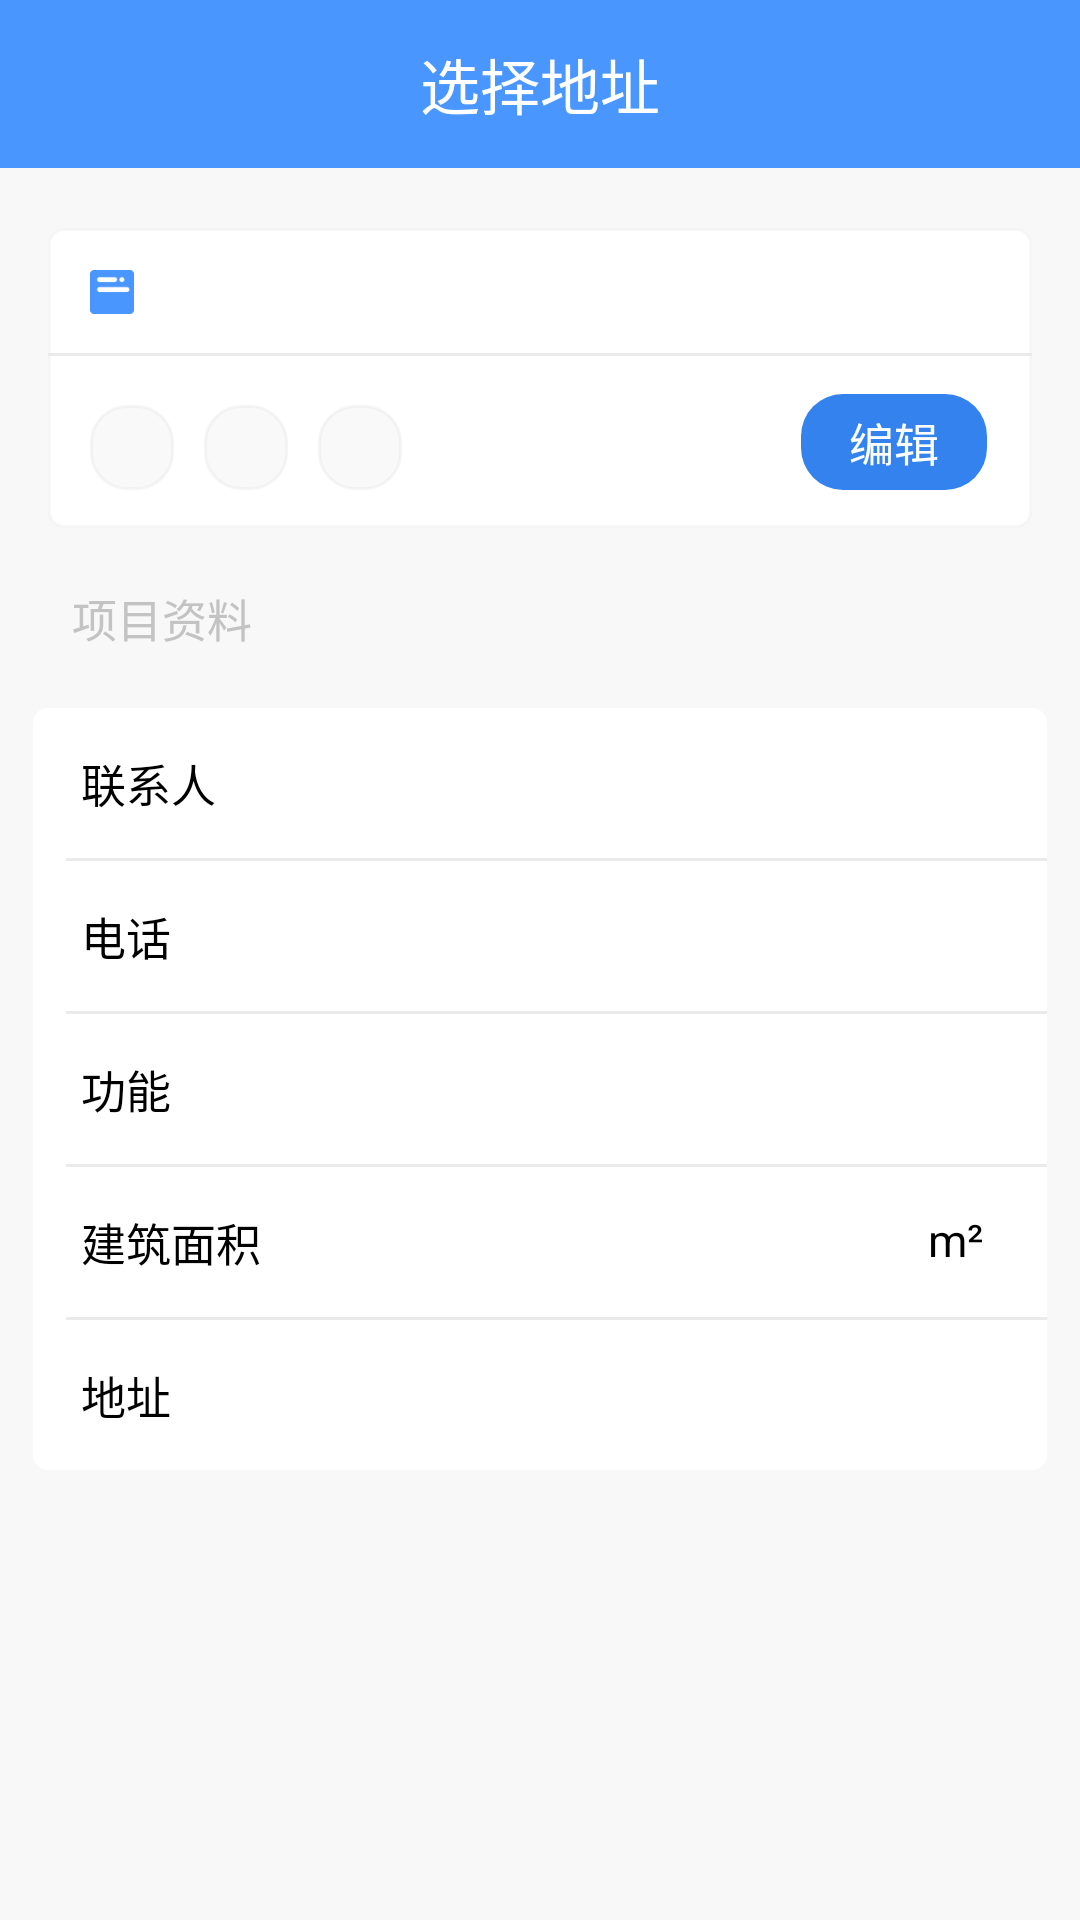

Reconstruct the res/layout file that produces this screen, plus the resources it refers to.
<!-- AndroidManifest.xml: application theme AppTheme -->
<!-- res/layout/activity_project_detial.xml -->
<?xml version="1.0" encoding="utf-8"?>
<LinearLayout xmlns:android="http://schemas.android.com/apk/res/android"
    xmlns:app="http://schemas.android.com/apk/res-auto"
    xmlns:tools="http://schemas.android.com/tools"
    android:layout_width="match_parent"
    android:layout_height="match_parent"
    android:orientation="vertical"
    android:background="@color/backgroundcolor"
    tools:context=".activity.ProjectDetialActivity">
    <include layout="@layout/toolbarlayout"/>
    <android.support.v4.widget.NestedScrollView
        android:layout_width="match_parent"
        android:layout_height="match_parent">
    <LinearLayout
        android:layout_width="match_parent"
        android:layout_height="wrap_content"
        android:orientation="vertical">
        <include layout="@layout/item_indexproject"/>
        <TextView
            android:layout_width="wrap_content"
            android:layout_height="wrap_content"
            android:layout_marginTop="19dp"
            android:layout_marginBottom="19dp"
            android:layout_marginLeft="24dp"
            android:text="项目资料"
            android:textColor="#ffc3c3c3"
            android:textSize="15sp"
            />
        
        <LinearLayout
            android:layout_width="match_parent"
            android:layout_height="wrap_content"
            android:background="@drawable/index_dialog_bg"
            android:layout_marginLeft="11dp"
            android:layout_marginRight="11dp"
            android:orientation="vertical"
            >
            <RelativeLayout
            android:layout_width="match_parent"
            android:gravity="center_vertical"
            android:layout_height="50dp">
            <TextView
                android:layout_width="wrap_content"
                android:layout_height="wrap_content"
                android:layout_marginLeft="16dp"
                android:text="联系人"
                android:textColor="#ff000000"
                android:textSize="15sp"
                />

                <TextView
                    android:id="@+id/tvLxr"
                    android:layout_width="wrap_content"
                    android:layout_height="wrap_content"
                    android:layout_marginLeft="110dp"
                    android:text=""
                    android:textColor="#ff000000"
                    android:textSize="15sp" />
        </RelativeLayout>
            <include layout="@layout/line_project_basemsg"
                android:layout_width="match_parent"
                android:layout_height="1dp"
                android:layout_marginLeft="11dp"/>
            <RelativeLayout
            android:layout_width="match_parent"
            android:gravity="center_vertical"
            android:layout_height="50dp">
            <TextView
                android:layout_width="wrap_content"
                android:layout_height="wrap_content"
                android:layout_marginLeft="16dp"
                android:text="电话"
                android:textColor="#ff000000"
                android:textSize="15sp"
                />

                <TextView
                    android:id="@+id/tvPhone"
                    android:layout_width="wrap_content"
                    android:layout_height="wrap_content"
                    android:layout_marginLeft="110dp"
                    android:text=""
                    android:textColor="#ff000000"
                    android:textSize="15sp" />
        </RelativeLayout>
            <include layout="@layout/line_project_basemsg"
                android:layout_width="match_parent"
                android:layout_height="1dp"
                android:layout_marginLeft="11dp"/>
            <RelativeLayout
                android:layout_width="match_parent"
                android:gravity="center_vertical"
                android:layout_height="50dp">
                <TextView
                    android:layout_width="wrap_content"
                    android:layout_height="wrap_content"
                    android:layout_marginLeft="16dp"
                    android:text="功能"
                    android:textColor="#ff000000"
                    android:textSize="15sp"
                    />

                <TextView
                    android:id="@+id/tvGn"
                    android:layout_width="wrap_content"
                    android:layout_height="wrap_content"
                    android:layout_marginLeft="110dp"
                    android:text=""
                    android:textColor="#ff000000"
                    android:textSize="15sp" />
            </RelativeLayout>
            <include layout="@layout/line_project_basemsg"
                android:layout_width="match_parent"
                android:layout_height="1dp"
                android:layout_marginLeft="11dp"/>
            <RelativeLayout
                android:layout_width="match_parent"
                android:gravity="center_vertical"
                android:layout_height="50dp">
                <TextView
                    android:layout_width="wrap_content"
                    android:layout_height="wrap_content"
                    android:layout_marginLeft="16dp"
                    android:text="建筑面积"
                    android:textColor="#ff000000"
                    android:textSize="15sp"
                    />

                <TextView
                    android:id="@+id/tvJzmj"
                    android:layout_width="wrap_content"
                    android:layout_height="wrap_content"
                    android:layout_marginLeft="110dp"
                    android:text=""
                    android:textColor="#ff000000"
                    android:textSize="15sp" />
                <TextView
                    android:layout_width="wrap_content"
                    android:layout_height="wrap_content"
                    android:text="m²"
                    android:layout_marginRight="21dp"
                    android:layout_alignParentRight="true"
                    android:textColor="#ff000000"
                    android:textSize="15sp" />
            </RelativeLayout>
            <include layout="@layout/line_project_basemsg"
                android:layout_width="match_parent"
                android:layout_height="1dp"
                android:layout_marginLeft="11dp"/>
            <RelativeLayout
                android:layout_width="match_parent"
                android:gravity="center_vertical"
                android:layout_height="50dp">
                <TextView
                    android:layout_width="wrap_content"
                    android:layout_height="wrap_content"
                    android:layout_marginLeft="16dp"
                    android:text="地址"
                    android:textColor="#ff000000"
                    android:textSize="15sp"
                    />

                <TextView
                    android:id="@+id/tvAddress"
                    android:layout_width="wrap_content"
                    android:layout_height="wrap_content"
                    android:layout_marginLeft="110dp"
                    android:text=""
                    android:textColor="#ff000000"
                    android:textSize="15sp" />
            </RelativeLayout>

        </LinearLayout>
        <android.support.v7.widget.RecyclerView
            android:id="@+id/recycler"
            android:layout_width="match_parent"
            android:layout_height="wrap_content">

        </android.support.v7.widget.RecyclerView>
    </LinearLayout>
    </android.support.v4.widget.NestedScrollView>
</LinearLayout>
<!-- res/layout/toolbarlayout.xml (included above) -->
<?xml version="1.0" encoding="utf-8"?>
<android.support.design.widget.AppBarLayout xmlns:tools="http://schemas.android.com/tools"
    xmlns:app="http://schemas.android.com/apk/res-auto"
    xmlns:android="http://schemas.android.com/apk/res/android"
    android:layout_width="match_parent"
    android:layout_height="wrap_content"
    android:theme="@style/AppTheme.AppBarOverlay">

    <android.support.v7.widget.Toolbar
        android:id="@+id/toolbar"
        android:layout_width="match_parent"
        android:layout_height="?attr/actionBarSize"
        android:background="@color/colorMain"
        app:titleTextColor="@color/white"
        app:theme="@style/ToolbarTheme"
        app:popupTheme="@style/AppTheme" >
        <TextView
            android:layout_width="wrap_content"
            android:layout_height="wrap_content"
            android:text="选择地址"
            android:maxLines="1"
            android:textSize="20sp"
            android:textColor="@color/white"
            android:layout_gravity="center"
            android:id="@+id/toolbar_title" />

    </android.support.v7.widget.Toolbar>

</android.support.design.widget.AppBarLayout>
<!-- res/layout/item_indexproject.xml (included above) -->
<?xml version="1.0" encoding="utf-8"?>
<android.support.constraint.ConstraintLayout xmlns:android="http://schemas.android.com/apk/res/android"
    android:layout_width="match_parent"
    xmlns:app="http://schemas.android.com/apk/res-auto"
    android:paddingRight="16dp"
    android:paddingLeft="16dp"
    android:paddingTop="20dp"
    android:layout_height="wrap_content">
    <View
        android:layout_width="0dp"
        app:layout_constraintLeft_toLeftOf="parent"
        app:layout_constraintRight_toRightOf="parent"
        android:layout_height="100dp"
        android:background="@drawable/item_index"/>
    <ImageView
        android:id="@+id/sign"
        android:layout_width="wrap_content"
        android:layout_height="wrap_content"
        app:layout_constraintLeft_toLeftOf="parent"
        android:layout_marginLeft="14dp"
        app:layout_constraintTop_toTopOf="parent"
        android:layout_marginTop="14dp"
        android:src="@mipmap/img_project"/>
    <TextView
        android:id="@+id/tvName"
        android:layout_width="wrap_content"
        android:layout_height="wrap_content"
        app:layout_constraintTop_toTopOf="@id/sign"
        app:layout_constraintBottom_toBottomOf="@id/sign"
        app:layout_constraintLeft_toRightOf="@id/sign"
        android:layout_marginLeft="12dp"
        android:text=""
        android:textColor="#ff3f3f3f"
        android:textSize="18sp"
        />
    <View
        android:id="@+id/line"
        app:layout_constraintTop_toBottomOf="@id/sign"
        android:layout_marginTop="13dp"
        android:layout_width="0dp"
        app:layout_constraintLeft_toLeftOf="parent"
        app:layout_constraintRight_toRightOf="parent"
        android:layout_height="1dp"
        android:background="#EAEAEA"/>
    <TextView
        android:id="@+id/tvC2"
        app:layout_constraintBaseline_toBaselineOf="@id/tvEdit"
        app:layout_constraintLeft_toLeftOf="parent"
        android:layout_marginLeft="14dp"
        android:background="@drawable/index_item_white_text_bg"
        android:paddingLeft="14dp"
        android:paddingRight="14dp"
        android:paddingTop="6dp"
        android:paddingBottom="6dp"
        android:layout_width="wrap_content"
        android:layout_height="wrap_content"
        android:text=""
        android:textColor="#ff7f7f7f"
        android:textSize="12sp"
        />
    <TextView
        android:id="@+id/tvC3"
        app:layout_constraintLeft_toRightOf="@id/tvC2"
        app:layout_constraintBaseline_toBaselineOf="@id/tvEdit"
        android:layout_marginLeft="10dp"
        android:background="@drawable/index_item_white_text_bg"
        android:paddingLeft="14dp"
        android:paddingRight="14dp"
        android:paddingTop="6dp"
        android:paddingBottom="6dp"
        android:layout_width="wrap_content"
        android:layout_height="wrap_content"
        android:text=""
        android:textColor="#ff7f7f7f"
        android:textSize="12sp"
        />
    <TextView
        android:id="@+id/tvC1"
        app:layout_constraintLeft_toRightOf="@id/tvC3"
        app:layout_constraintBaseline_toBaselineOf="@id/tvEdit"
        android:layout_marginLeft="10dp"
        android:background="@drawable/index_item_white_text_bg"
        android:paddingLeft="14dp"
        android:paddingRight="14dp"
        android:paddingTop="6dp"
        android:paddingBottom="6dp"
        android:layout_width="wrap_content"
        android:layout_height="wrap_content"
        android:text=""
        android:textColor="#ff7f7f7f"
        android:textSize="12sp"
        />
    <TextView
        android:id="@+id/tvEdit"
        app:layout_constraintTop_toBottomOf="@id/line"
        app:layout_constraintRight_toRightOf="parent"
        app:layout_constraintBottom_toBottomOf="parent"

        android:layout_marginRight="15dp"
        android:background="@drawable/index_item_blue_text_bg"
        android:paddingLeft="16dp"
        android:paddingRight="16dp"
        android:paddingTop="5dp"
        android:paddingBottom="5dp"
        android:layout_width="wrap_content"
        android:layout_height="wrap_content"
        android:text="编辑"
        android:textColor="#fff"
        android:textSize="15sp"
        />
</android.support.constraint.ConstraintLayout>
<!-- res/layout/line_project_basemsg.xml (included above) -->
<?xml version="1.0" encoding="utf-8"?>
<View
    xmlns:android="http://schemas.android.com/apk/res/android"
    android:layout_width="match_parent"
    android:background="#EAEAEA"
    android:layout_height="1dp">

</View>
<!-- resources referenced by this layout -->
<resources>
  <color name="backgroundcolor">#F8F8F8</color>
  <color name="colorMain">#4996FF</color>
  <color name="white">#ffffff</color>
  <!-- drawable index_dialog_bg (drawable) -->
  <?xml version="1.0" encoding="utf-8"?>
  <shape xmlns:android="http://schemas.android.com/apk/res/android" android:shape="rectangle">
  
  
              <solid android:color="#ffffffff" />
              <corners android:radius="5dp" />
  
  
  </shape>
  <!-- drawable index_item_blue_text_bg (drawable) -->
  <?xml version="1.0" encoding="utf-8"?>
  <shape xmlns:android="http://schemas.android.com/apk/res/android" android:shape="rectangle">
  
              <solid android:color="#ff3382ee" />
  
              <corners android:radius="14dp"  />
  
  
  </shape>
  <!-- drawable index_item_white_text_bg (drawable) -->
  <?xml version="1.0" encoding="utf-8"?>
  <shape xmlns:android="http://schemas.android.com/apk/res/android" android:shape="rectangle">
  
              <solid android:color="#fff9f9f9" />
              <stroke android:width="1dp" android:color="#59e3e3e3" />
              <corners android:topLeftRadius="12dp" android:topRightRadius="12dp" android:bottomLeftRadius="12dp" android:bottomRightRadius="12dp" />
  
  
  </shape>
  <!-- drawable item_index (drawable) -->
  <?xml version="1.0" encoding="utf-8"?>
  <shape xmlns:android="http://schemas.android.com/apk/res/android" android:shape="rectangle">
  
  
              <solid android:color="#ffffffff" />
              <stroke android:width="1dp" android:color="#59eaeaea" />
              <corners android:topLeftRadius="5dp" android:topRightRadius="5dp" android:bottomLeftRadius="5dp" android:bottomRightRadius="5dp" />
  
  
  </shape>
  <!-- mipmap img_project: png bitmap (mipmap-xxhdpi, 318 bytes) -->
  <style name="AppTheme" parent="Theme.AppCompat.Light.NoActionBar">
          
          <item name="colorPrimary">@color/colorPrimary</item>
          <item name="colorPrimaryDark">@color/colorPrimaryDark</item>
          <item name="colorAccent">@color/colorEdit</item>
      </style>
  <style name="AppTheme.AppBarOverlay" parent="Base.ThemeOverlay.AppCompat.Dark.ActionBar">
          <item name="elevation">0dp</item>
      </style>
  <style name="ToolbarTheme" parent="@style/ThemeOverlay.AppCompat.ActionBar">
          <item name="actionMenuTextColor">#fff</item>
          <item name="android:actionMenuTextAppearance">@style/MenuTextStyle</item>
      </style>
  <color name="colorPrimary">#4A98FD</color>
  <color name="colorPrimaryDark">#4A98FD</color>
  <color name="colorEdit">#6CAAFF</color>
  <style name="MenuTextStyle">
          <item name="android:textColor">@android:color/white</item>
          <item name="android:textSize">15sp</item>
      </style>
</resources>
